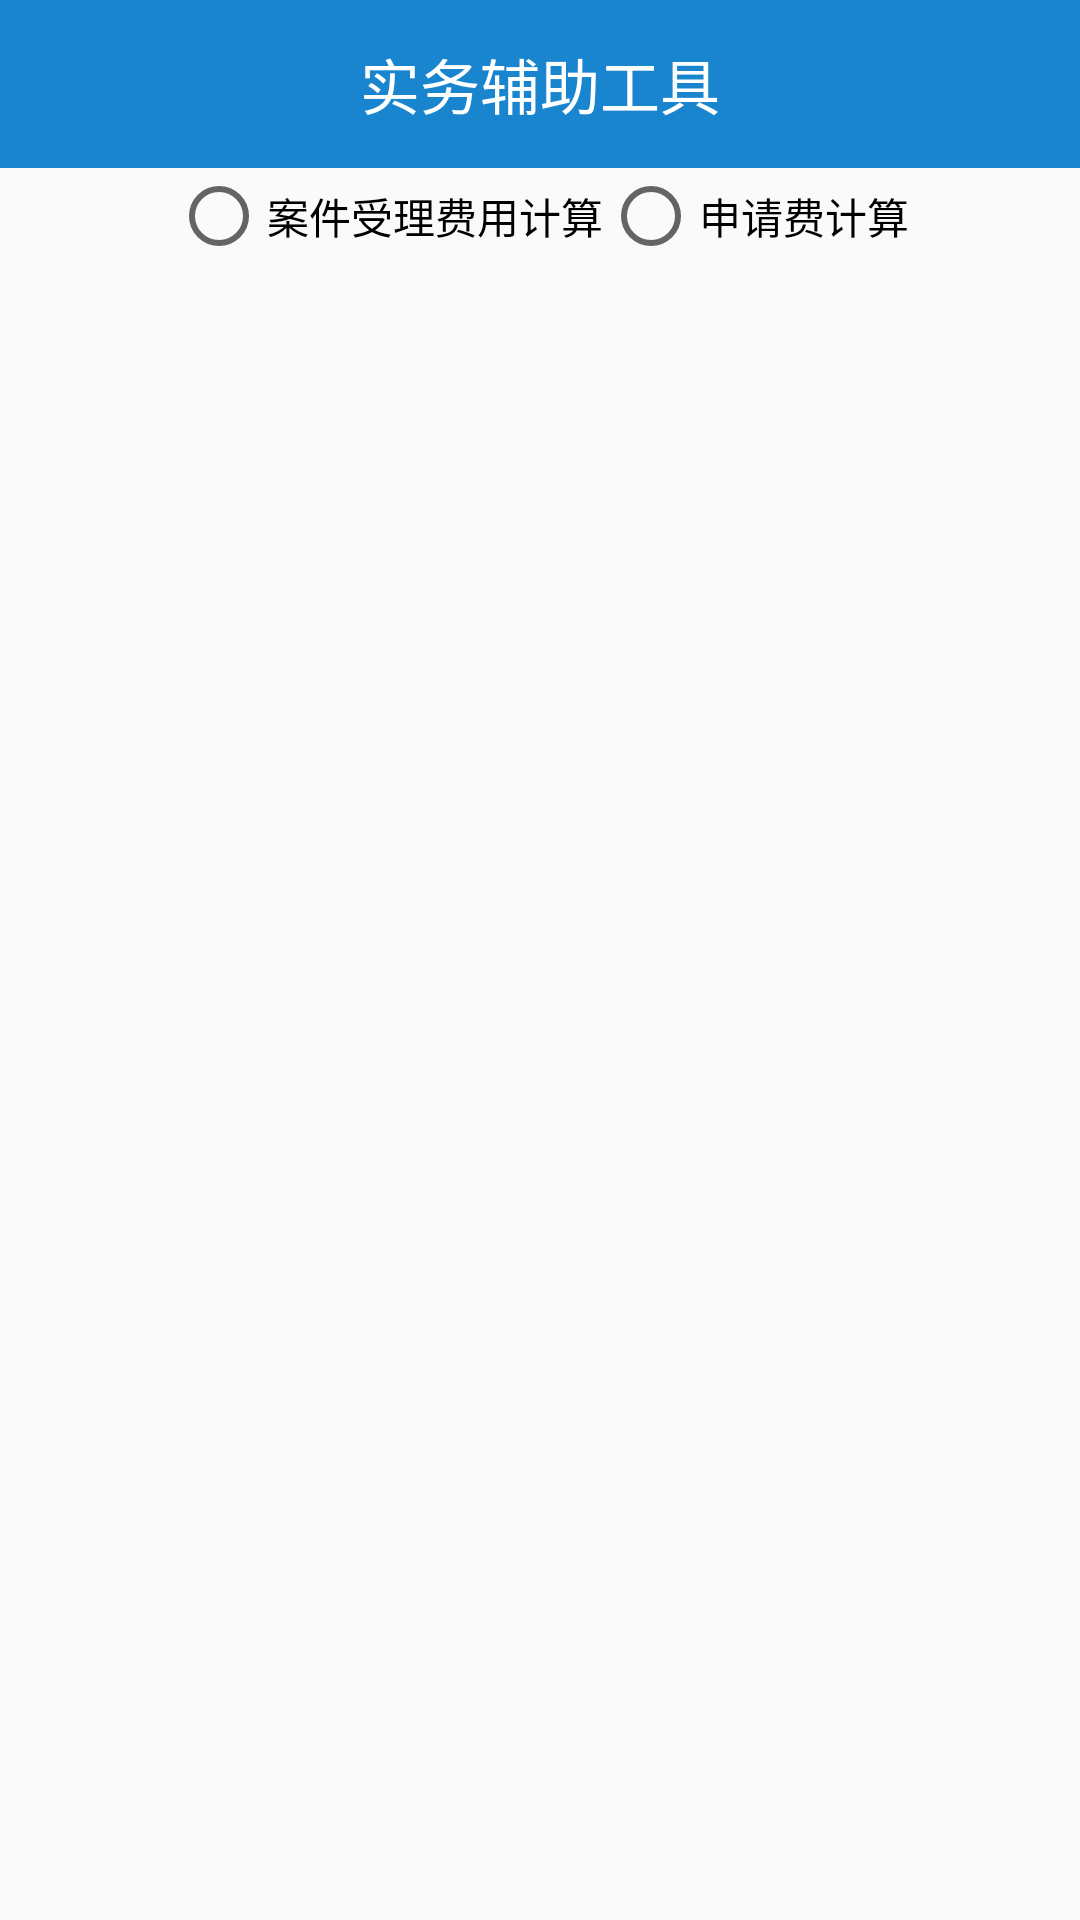

Reconstruct the res/layout file that produces this screen, plus the resources it refers to.
<!-- AndroidManifest.xml: application theme AppTheme -->
<!-- res/layout/activity_litigation.xml -->
<?xml version="1.0" encoding="utf-8"?>
<LinearLayout xmlns:android="http://schemas.android.com/apk/res/android"
    android:layout_width="match_parent"
    android:layout_height="match_parent"
    android:orientation="vertical"
   >

    <include
        android:id="@+id/ll_toolbar"
        layout="@layout/layout_toolbar" />
    <RadioGroup
        android:gravity="center_horizontal"
        android:layout_width="match_parent"
        android:layout_height="wrap_content"
        android:orientation="horizontal">
        <RadioButton

            android:id="@+id/rdoBtn_Case"
            android:layout_width="wrap_content"
            android:layout_height="wrap_content"
            android:text="@string/rdoBtn_CaseTool" />
        <RadioButton
             android:id="@+id/rdoBtn_Apply"
            android:text="@string/rdoBtn_Apply"
            android:layout_width="wrap_content"
            android:layout_height="wrap_content" />
    </RadioGroup>
    <FrameLayout
        android:layout_margin="@dimen/margin_16"
        android:id="@+id/frameLayout"
        android:layout_width="match_parent"
        android:layout_height="wrap_content" />
</LinearLayout>
<!-- res/layout/layout_toolbar.xml (included above) -->
<?xml version="1.0" encoding="utf-8"?>
<LinearLayout xmlns:android="http://schemas.android.com/apk/res/android"
              android:orientation="vertical"
              android:layout_width="match_parent"
              android:layout_height="wrap_content">

    <android.support.v7.widget.Toolbar
        android:id="@+id/toolbar"
        android:layout_width="match_parent"
        android:layout_height="?attr/actionBarSize"
        android:background="@color/colorPrimary">
        <TextView
            android:id="@+id/toolbar_title"
            android:layout_width="wrap_content"
            android:layout_height="wrap_content"
            android:layout_gravity="center"
            android:singleLine="true"
            android:text="@string/practice_tool"
            android:textColor="@color/white"
            android:textSize="20sp" />
    </android.support.v7.widget.Toolbar>
</LinearLayout>
<!-- resources referenced by this layout -->
<resources>
  <color name="colorPrimary">#1A85CF</color>
  <color name="white">#ffffff</color>
  <dimen name="margin_16">16dp</dimen>
  <string name="practice_tool">实务辅助工具</string>
  <string name="rdoBtn_Apply">申请费计算</string>
  <string name="rdoBtn_CaseTool">案件受理费用计算</string>
  <style name="AppTheme" parent="Theme.AppCompat.Light.DarkActionBar">
          
          <item name="colorPrimary">@color/colorPrimary</item>
          <item name="colorPrimaryDark">@color/colorPrimaryDark</item>
          <item name="colorAccent">@color/colorAccent</item>
      </style>
  <color name="colorPrimaryDark">#0277bd</color>
  <color name="colorAccent">#FF4081</color>
</resources>
